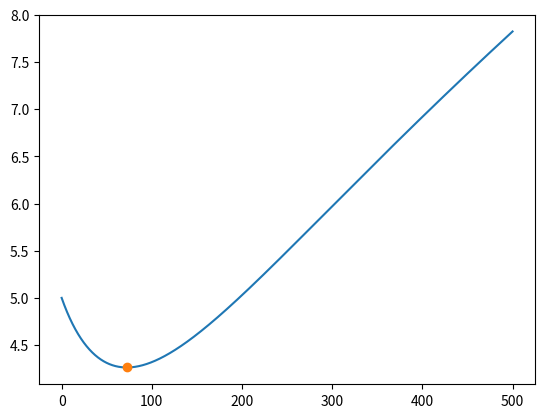

This chart was generated by the following Python code:
import numpy as np
import matplotlib.pyplot as plt
from scipy import optimize

def time(Y):
    v0 = 30
    X = 300
    g = 9.8
    return (-v0*np.hypot(X,Y) + np.sqrt(v0*v0*(X*X+Y*Y)+g*Y*(X*X+Y*Y)))/(g*Y)

def main():
    x = np.linspace(0,1000,500000)
    sol = optimize.minimize(time,0.1)
    plt.plot(x/2,time(x),'-',sol.x/2,sol.fun,'o')
    plt.savefig("aaa.png")
    print(sol)

if __name__ == "__main__":
    main()
